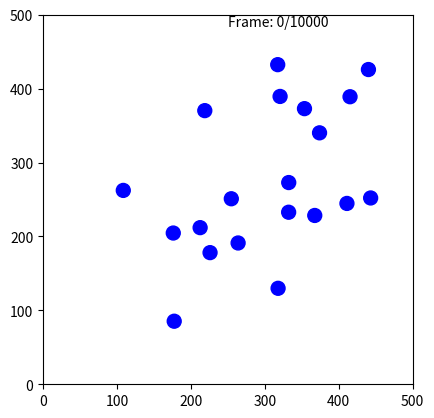

This chart was generated by the following Python code:
from typing import Self

import matplotlib.pyplot as plt
import numpy as np
import numpy.typing as npt
from matplotlib.animation import FuncAnimation
from tqdm import tqdm

# Types (for hints)
npdarr = npt.NDArray[np.float64]

# Useful constants
X: int = 0
Y: int = 1
ZERO_VEC: npdarr = np.zeros(2)
X_DIR: npdarr = np.array([1, 0])
Y_DIR: npdarr = np.array([0, 1])
LL: int = 0
UR: int = 1

# Simulation constants
# dt: float = 0.01


# Helper functions?
def normalize(v: npdarr) -> npdarr:
    n: np.float64 = np.linalg.norm(v)
    if n == 0.0:
        raise ValueError("Can't normalize zero vector")
    return v / n


def dist_sqr(v1: npdarr, v2: npdarr) -> float:
    return np.dot(v1 - v2, v1 - v2)


class Container:
    """
    A container holding all the particles in the simulation.
    It has a width and a height, and it is assumed that its bottom-left corner
    is at (0,0).

    Attributes:
        width: Width of the container.
        height: Height of the container.
    """

    def __init__(self, width: float = 1000.0, height: float = 1000.0) -> None:
        self.width: float = width
        self.height: float = height

    def __repr__(self) -> str:
        return f"width: {self.width}, height: {self.height}"


class Particle:
    """
    An ellastic, perfectly spherical particle.

    Attributes:
        id: Particle's unique identification number.
        container: A reference to the container in which the particle exists.
        pos: Position of the particle in (x,y) format (numpt ndarr, double).
        vel: Velocity of the particle in (x,y) format (numpt ndarr, double).
        rad: Radius of the particle.
        mass: Mass of the particle.
        bbox: Bounding box of the particle. Represented as a 2x2 ndarray where the first row
            is the coordinates of the lower left corner of the bbox, and the second row is the
            coordinates of the upper right corner of the bbox.
        overlaps: List of all references to all particles which have overlapping bboxes to
            this particle.
    """

    def __init__(
        self,
        id: int = -1,
        container: Container = Container(),
        pos: npdarr = ZERO_VEC,
        vel: npdarr = ZERO_VEC,
        rad: float = 1.0,
        mass: float = 1.0,
    ) -> None:
        self.id: int = id
        self.container: Container = container
        self.pos: npdarr = pos
        self.vel: npdarr = vel
        self.rad: float = rad
        self.mass: float = mass
        self.bbox: npdarr = np.zeros((2, 2))
        self.set_bbox()
        self.overlaps: set[Particle] = set()

    def __repr__(self) -> str:
        return (
            f"id: {self.id}, position: {self.pos}, velocity: {self.vel}, "
            f"radius: {self.rad}, mass: {self.mass}, bbox: {self.bbox}"
        )

    def set_bbox(self):
        self.bbox[LL] = self.pos - self.rad
        self.bbox[UR] = self.pos + self.rad

    def bounce_wall(self, direction: int) -> None:
        self.vel[direction] *= -1.0

    def resolve_wall_collisions(self) -> None:
        if (self.bbox[LL, X] < 0.0) or (
            self.bbox[UR, X] > self.container.width
        ):
            self.bounce_wall(X)
        if (self.bbox[LL, Y] < 0.0) or (
            self.bbox[UR, Y] > self.container.height
        ):
            self.bounce_wall(Y)

    def move(self, dt: float) -> None:
        """
        Advances the particle by its velocity in the given time step.
        If the particle hits a wall its velocity changes accordingly.
        Lastly, we reset its bbox so it moves with the particle.
        """
        self.pos += self.vel * dt
        self.set_bbox()
        self.resolve_wall_collisions()

    def reset_overlaps(self):
        self.overlaps = set()

    def add_overlap(self, particle: Self):
        self.overlaps.add(particle)


def elastic_collision(p1: Particle, p2: Particle) -> npdarr:
    vels_after: npdarr = np.zeros((2, 2))

    m1: float = p1.mass
    m2: float = p2.mass
    M: float = 2 / (m1 + m2)

    x1: npdarr = p1.pos
    x2: npdarr = p2.pos
    dx: npdarr = x1 - x2
    dx_2: float = np.dot(dx, dx)

    v1: npdarr = p1.vel
    v2: npdarr = p2.vel
    dv: npdarr = v1 - v2

    K: npdarr = M * np.dot(dv, dx) / dx_2 * dx

    vels_after[0] = v1 - K * m2
    vels_after[1] = v2 + K * m1

    return vels_after


def animate(t: int = 0):
    frame_count_label.set_text(f"Frame: {t}/{num_steps}")
    scat.set_offsets(pos_matrix[t])
    return [scat, frame_count_label]


if __name__ == "__main__":
    w: float = 500.0
    h: float = 500.0
    container: Container = Container(width=w, height=h)
    num_particles: int = 20
    particles: list[Particle] = [
        Particle(
            id=id,
            pos=np.random.uniform((50, 50), (w - 50, h - 50), size=2),
            vel=np.random.uniform(-400, 400, size=2),
            rad=10,
            container=container,
        )
        for id in range(num_particles)
    ]

    dt: float = 0.01
    max_t: float = 100.0
    time_series = np.arange(0.0, max_t, dt)
    num_steps = time_series.shape[0]

    pos_matrix: npdarr = np.zeros((num_steps, num_particles, 2))
    rad_list: npdarr = np.array([p.rad**2 for p in particles])

    for t, time in enumerate(tqdm(time_series)):
        for p, particle in enumerate(particles):
            particle.move(dt)
            pos_matrix[t, p] = particle.pos
            for p2 in particles[p + 1 : -1]:
                if (
                    dist_sqr(particle.pos, p2.pos)
                    <= (particle.rad + p2.rad) ** 2
                ):
                    particle.vel, p2.vel = elastic_collision(particle, p2)

    ##########################
    #        Graphics        #
    ##########################

    fig, ax = plt.subplots()
    ax.set_aspect("equal", "box")
    ax.set_xlim(0, w)
    ax.set_ylim(0, h)
    frame_count_label = ax.annotate(
        f"Frame: 0/{num_steps}",
        xy=(w / 2, h - 15),
    )
    scat = ax.scatter(
        pos_matrix[0, :, X], pos_matrix[0, :, Y], s=rad_list, c="#0000ff"
    )

    anim = FuncAnimation(
        fig, animate, frames=num_steps, interval=20, blit=True
    )
    plt.show()
